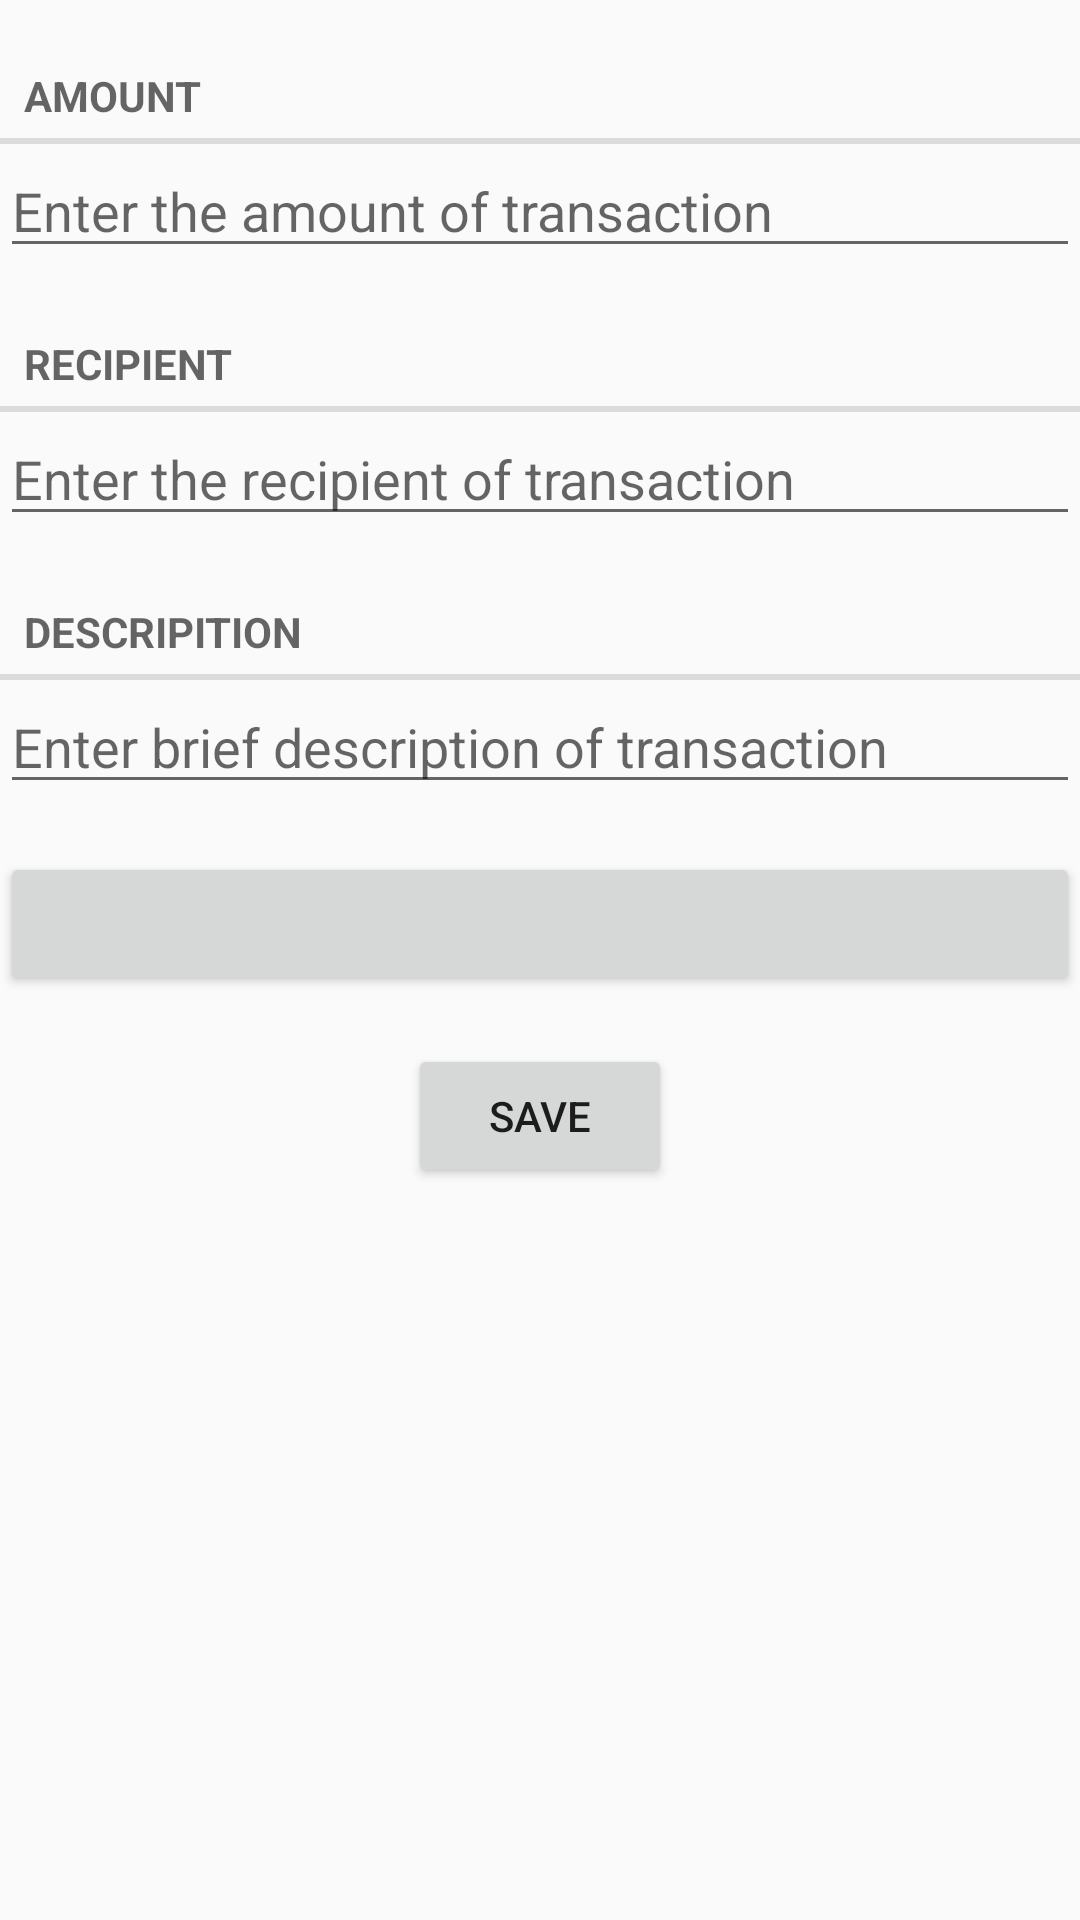

Android layout source for this screen:
<!-- AndroidManifest.xml: application theme AppTheme -->
<!-- res/layout/activity_edit_transaction_actitvity.xml -->
<?xml version="1.0" encoding="utf-8"?>
<LinearLayout xmlns:android="http://schemas.android.com/apk/res/android"
              android:layout_width="match_parent"
              android:layout_height="match_parent"
              android:layout_marginLeft="@dimen/activity_standard_1_margin"
              android:layout_marginRight="@dimen/activity_standard_1_margin"
              android:orientation="vertical"
    >
    <LinearLayout
        android:layout_width="fill_parent"
        android:layout_height="wrap_content"
        android:layout_marginTop="@dimen/activity_standard_1_margin"
        android:orientation="vertical">

        <TextView
            android:layout_width="match_parent"
            android:layout_height="wrap_content"
            android:text="@string/transaction_amount_label"
            style="?android:listSeparatorTextViewStyle"
            />
        <EditText android:id="@+id/transaction_amount_EditText"
                  android:layout_width="match_parent"
                  android:layout_height="wrap_content"
                  android:inputType="numberDecimal"
                  android:ems="10"
                  android:hint="@string/transaction_amount_hint"
            />
    </LinearLayout>
    <LinearLayout
        android:layout_width="fill_parent"
        android:layout_height="wrap_content"
        android:layout_marginTop="@dimen/activity_standard_1_margin"
        android:orientation="vertical">

        <TextView
            android:layout_width="match_parent"
            android:layout_height="wrap_content"
            android:text="@string/transaction_recipient_label"
            style="?android:listSeparatorTextViewStyle"
            />
        <EditText android:id="@+id/transaction_recipient_EditText"
                  android:layout_width="match_parent"
                  android:layout_height="wrap_content"

                  android:hint="@string/transaction_recipient_hint"
            />
    </LinearLayout>

    <LinearLayout
        android:layout_width="fill_parent"
        android:layout_height="wrap_content"
        android:layout_marginTop="@dimen/activity_standard_1_margin"
        android:orientation="vertical">

        <TextView
            android:layout_width="match_parent"
            android:layout_height="wrap_content"
            android:text="@string/transaction_description_label"
            style="?android:listSeparatorTextViewStyle"
            />
        <EditText android:id="@+id/transaction_description_EditText"
                  android:layout_width="match_parent"
                  android:layout_height="wrap_content"
                  android:hint="@string/transaction_description_hint"
            />
    </LinearLayout>


    <Button android:id="@+id/transaction_date_button"
            android:layout_width="match_parent"
            android:layout_height="wrap_content"
            android:layout_marginTop="@dimen/activity_standard_1_margin"
        />


    <Button
        android:layout_width="wrap_content"
        android:layout_height="wrap_content"
        android:id="@+id/transaction_update_button"
        android:layout_margin="@dimen/activity_standard_1_margin"
        android:layout_gravity="center_horizontal"
        android:text="@string/transaction_update_button_text"/>

</LinearLayout>
<!-- resources referenced by this layout -->
<resources>
  <dimen name="activity_standard_1_margin">16dp</dimen>
  <string name="transaction_amount_hint">Enter the amount of transaction</string>
  <string name="transaction_amount_label">AMOUNT</string>
  <string name="transaction_description_hint">Enter brief description of transaction</string>
  <string name="transaction_description_label">DESCRIPITION</string>
  <string name="transaction_recipient_hint">Enter the recipient of transaction</string>
  <string name="transaction_recipient_label">RECIPIENT</string>
  <string name="transaction_update_button_text">SAVE</string>
  <style name="AppTheme" parent="Theme.AppCompat.Light.DarkActionBar">
      </style>
</resources>
